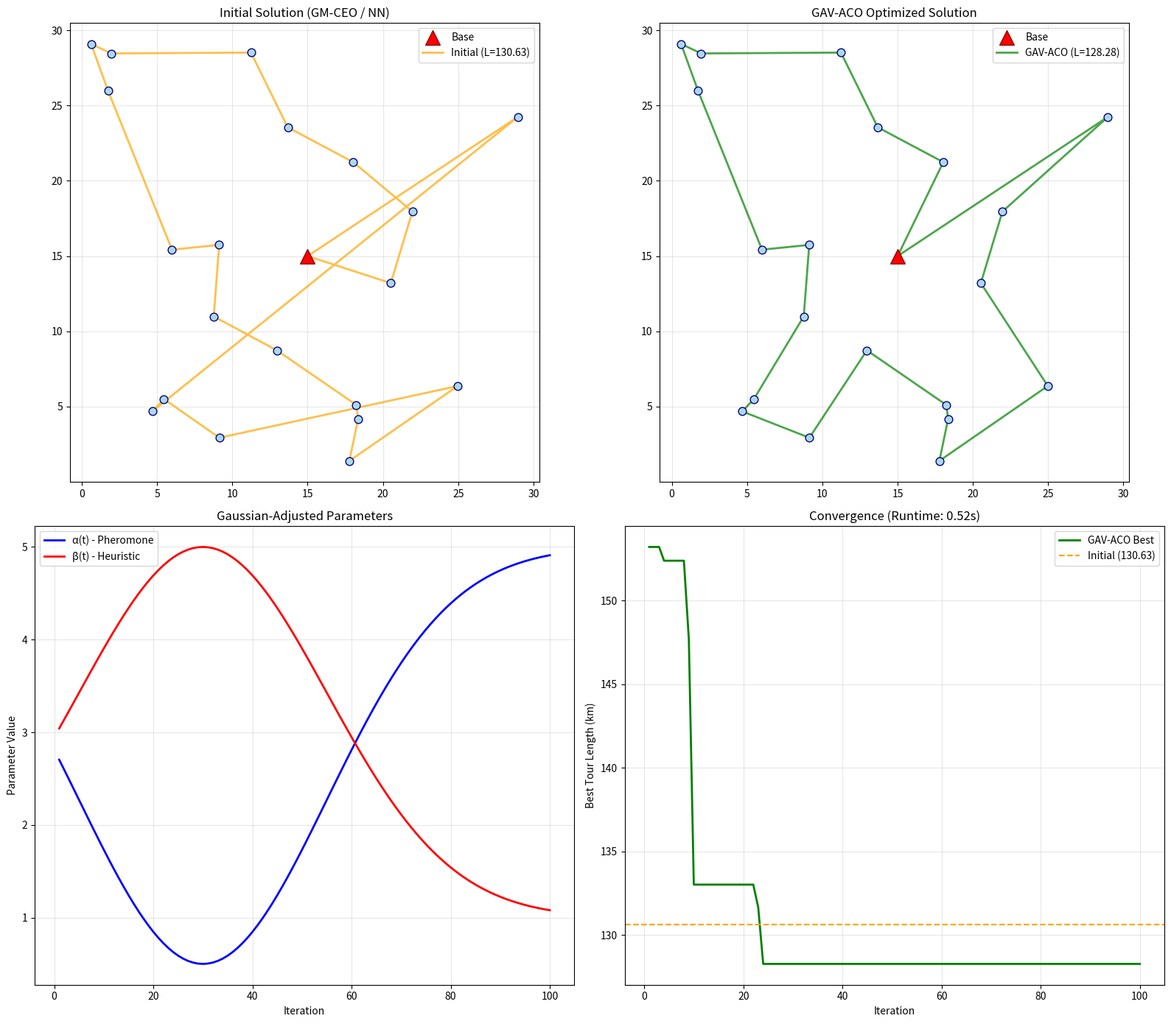
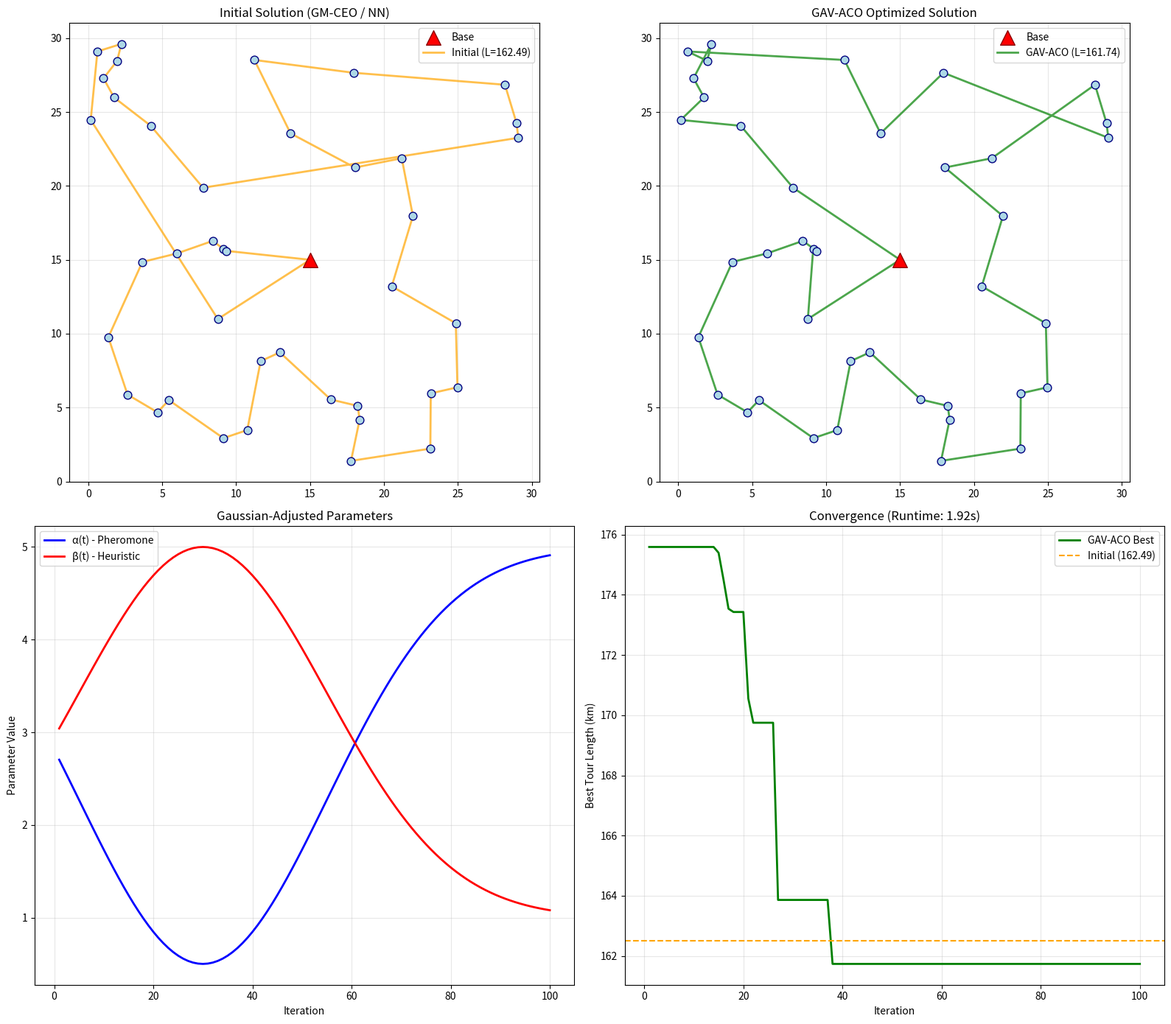
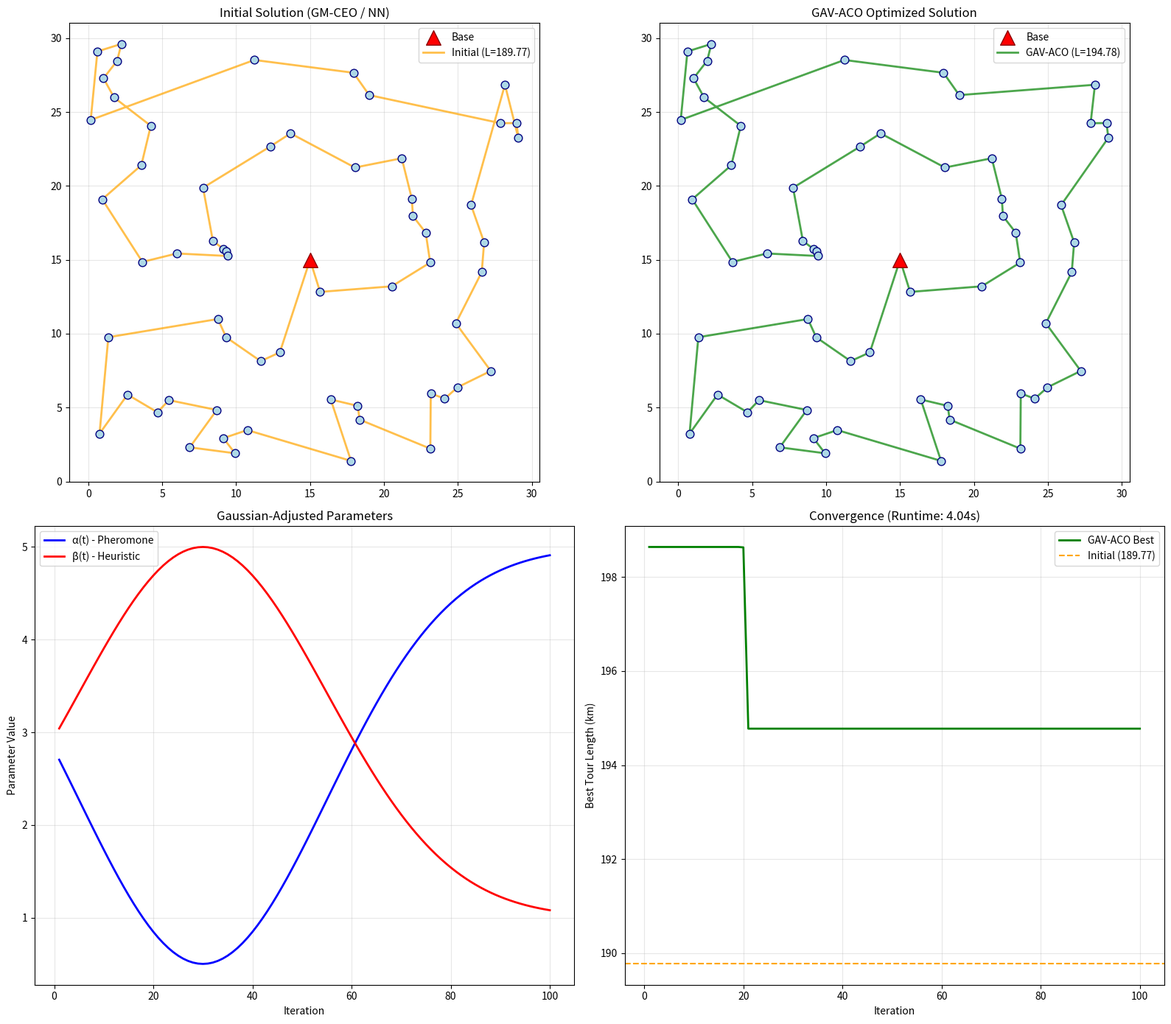

Source code (Python) for these figures, in order:
import numpy as np
import random
import time
import math
from typing import List, Tuple, Optional
import matplotlib.pyplot as plt


class GAV_ACO:

    def __init__(self,
                 n_ants: int = 50,
                 n_iterations: int = 100,
                 # Gaussian alpha parameters (Eq. ia*1)
                 alpha_0: float = 1.0,
                 alpha_max: float = 5.0,
                 alpha_min: float = 0.5,
                 alpha_mu: float = 50.0,  # mean iteration for alpha peak
                 alpha_sigma: float = 30.0,  # std for alpha
                 # Gaussian beta parameters (Eq. ia*1)
                 beta_0: float = 5.0,
                 beta_max: float = 5.0,
                 beta_min: float = 1.0,
                 beta_mu: float = 50.0,  # mean iteration for beta valley
                 beta_sigma: float = 30.0,  # std for beta
                 # Adaptive rho parameters (Eq. ia*2)
                 rho_init: float = 0.5,
                 zeta_threshold: float = 0.001,
                 # Pheromone bounds (Eq. ia*3)
                 z_const: float = 0.5,  # constant for min pheromone
                 Q: float = 100.0,
                 seed: int = None):

        if seed is not None:
            np.random.seed(seed)
            random.seed(seed)

        self.n_ants = n_ants
        self.n_iterations = n_iterations

        # Gaussian alpha parameters
        self.alpha_0 = alpha_0
        self.alpha_max = alpha_max
        self.alpha_min = alpha_min
        self.alpha_mu = alpha_mu
        self.alpha_sigma = alpha_sigma

        # Gaussian beta parameters
        self.beta_0 = beta_0
        self.beta_max = beta_max
        self.beta_min = beta_min
        self.beta_mu = beta_mu
        self.beta_sigma = beta_sigma

        # Adaptive rho parameters
        self.rho_init = rho_init
        self.rho_current = rho_init
        self.zeta_threshold = zeta_threshold

        # Pheromone bounds
        self.z_const = z_const
        self.Q = Q

        # Problem data
        self.coords = None
        self.n_nodes = 0
        self.base_idx = 0

        # Matrices
        self.dist_matrix = None
        self.eta_matrix = None
        self.tau_matrix = None
        self.tau_max = None
        self.tau_min = None

        # Best solution tracking
        self.best_tour = None
        self.best_length = float('inf')
        self.best_history = []
        self.iteration_best_history = []

        # External initial solution (from GM-CEO)
        self.initial_tour = None

    def setup(self, points: np.ndarray, base: np.ndarray, initial_tour: List[int] = None):
        """
        Setup problem with optional initial solution from GM-CEO
        """
        self.base_idx = 0
        self.coords = np.vstack([base.reshape(1, -1), points])
        self.n_nodes = len(self.coords)
        self.initial_tour = initial_tour

        # Distance matrix
        self.dist_matrix = np.zeros((self.n_nodes, self.n_nodes))
        for i in range(self.n_nodes):
            for j in range(self.n_nodes):
                if i != j:
                    self.dist_matrix[i, j] = np.linalg.norm(self.coords[i] - self.coords[j])

        # Heuristic matrix: eta = 1/d (Eq. 17)
        self.eta_matrix = np.zeros((self.n_nodes, self.n_nodes))
        for i in range(self.n_nodes):
            for j in range(self.n_nodes):
                if i != j and self.dist_matrix[i, j] > 1e-10:
                    self.eta_matrix[i, j] = 1.0 / self.dist_matrix[i, j]

        # Initialize pheromone
        self.tau_matrix = np.ones((self.n_nodes, self.n_nodes)) * 0.1
        np.fill_diagonal(self.tau_matrix, 0)

        # If initial tour provided, boost its pheromone (GM-CEO integration)
        if initial_tour is not None:
            self._initialize_pheromone_from_tour(initial_tour)

    def _initialize_pheromone_from_tour(self, tour: List[int]):
        """Use GM-CEO solution to initialize pheromone matrix"""
        path = [self.base_idx] + tour + [self.base_idx]
        boost = 2.0

        for i in range(len(path) - 1):
            u, v = path[i], path[i + 1]
            self.tau_matrix[u, v] += boost

        self.tau_matrix = np.clip(self.tau_matrix, 0.1, 10.0)
        np.fill_diagonal(self.tau_matrix, 0)

    def gaussian_alpha(self, t: int) -> float:
        """
        Gaussian-adjusted alpha(t) - Eq. (ia*1)

        alpha(t) = alpha(0) + (alpha_max - alpha_min) *
                   (1 - exp(-(t - alpha_mu)^2 / (2 * alpha_sigma^2)))
        """
        exponent = -((t - self.alpha_mu) ** 2) / (2.0 * self.alpha_sigma ** 2)
        gaussian_term = 1.0 - math.exp(exponent)
        alpha_t = self.alpha_0 + (self.alpha_max - self.alpha_min) * gaussian_term
        return max(self.alpha_min, min(self.alpha_max, alpha_t))

    def gaussian_beta(self, t: int) -> float:
        """
        Gaussian-adjusted beta(t) - Eq. (ia*1)

        beta(t) = beta(0) - (beta_max - beta_min) *
                  (1 - exp(-(t - beta_mu)^2 / (2 * beta_sigma^2)))
        """
        exponent = -((t - self.beta_mu) ** 2) / (2.0 * self.beta_sigma ** 2)
        gaussian_term = 1.0 - math.exp(exponent)
        beta_t = self.beta_0 - (self.beta_max - self.beta_min) * gaussian_term
        return max(self.beta_min, min(self.beta_max, beta_t))

    def adaptive_rho(self, t: int, L_star_t: float) -> float:
        """
        Adaptive pheromone evaporation rate - Eq. (ia*2)

        rho'(t) = min(L*(1), ..., L*(t-1)) / L*(t)

        rho(t+1) = 1 - 0.9 * (1 - sigmoid(-rho'(t)))  if zeta < 0.001
                   sigmoid(-rho'(t))                    otherwise
        """
        if t <= 1 or not self.iteration_best_history:
            return self.rho_init

        # Calculate rho'(t)
        min_prev = min(self.iteration_best_history)
        rho_prime = min_prev / L_star_t if L_star_t > 1e-10 else 1.0

        # Sigmoid function
        sigmoid_val = 1.0 / (1.0 + math.exp(-rho_prime))

        # Calculate zeta (relative error)
        L_prev = self.iteration_best_history[-1]
        zeta = abs(L_star_t - L_prev) / L_prev if L_prev > 1e-10 else 1.0

        # Adaptive rho update
        if zeta < self.zeta_threshold:
            rho_new = 1.0 - 0.9 * (1.0 - sigmoid_val)
        else:
            rho_new = sigmoid_val

        return max(0.01, min(0.99, rho_new))

    def compute_gamma(self, L_star_t: float) -> float:
        """
        Variable enhancement factor gamma(t) - Eq. (a4)

        gamma(t) = Q / L*(t)   if L*(t) < L_min (current best)
                   0           otherwise
        """
        if L_star_t < self.best_length:
            return self.Q / L_star_t
        return 0.0

    def update_pheromone_bounds(self, t: int, delta_tau: np.ndarray, n_customers: int):
        """
        Update pheromone bounds - Eq. (ia*3)

        tau_max(t) = tau_max(t) * (1 - rho(t)) + delta_tau^i(t)
        tau_min(t) = tau_max(t) * (1 - z) / (m/2 - 1) * z
        """
        if self.tau_max is None:
            self.tau_max = np.max(self.tau_matrix)

        self.tau_max = self.tau_max * (1.0 - self.rho_current) + np.max(delta_tau)

        m = max(n_customers, 2)
        denom = max(m / 2.0 - 1.0, 0.5)
        self.tau_min = self.tau_max * (1.0 - self.z_const) / denom * self.z_const
        self.tau_min = max(1e-6, min(self.tau_min, self.tau_max * 0.1))

    def tour_length(self, tour: List[int]) -> float:
        """Calculate tour length"""
        if not tour:
            return 0.0

        length = 0.0
        path = [self.base_idx] + tour + [self.base_idx]

        for i in range(len(path) - 1):
            length += self.dist_matrix[path[i], path[i + 1]]

        return length

    def build_tour(self, alpha_t: float, beta_t: float) -> List[int]:
        """Build tour with dynamic alpha and beta"""
        unvisited = set(range(1, self.n_nodes))
        tour = []
        current = self.base_idx

        while unvisited:
            probs = []
            candidates = []

            for j in unvisited:
                tau = self.tau_matrix[current, j]
                eta = self.eta_matrix[current, j]

                if eta > 0:
                    val = (tau ** alpha_t) * (eta ** beta_t)
                    probs.append(val)
                    candidates.append(j)

            if not candidates:
                j = unvisited.pop()
                tour.append(j)
                current = j
                continue

            total = sum(probs)
            probs = [p / total for p in probs]

            r = random.random()
            cumsum = 0.0
            selected_idx = 0

            for i, p in enumerate(probs):
                cumsum += p
                if r <= cumsum:
                    selected_idx = i
                    break

            next_node = candidates[selected_idx]
            tour.append(next_node)
            unvisited.remove(next_node)
            current = next_node

        return tour

    def update_pheromone(self, all_tours: List[Tuple[List[int], float]],
                         gamma_t: float, t: int):
        """
        Update pheromone with bounds - Eq. (a4) + Eq. (ia*3)
        """
        # Step 1: Evaporation
        self.tau_matrix = (1.0 - self.rho_current) * self.tau_matrix

        # Step 2: Calculate deposits
        delta_tau = np.zeros((self.n_nodes, self.n_nodes))

        for tour, length in all_tours:
            if length > 1e-10:
                deposit = self.Q / length
                path = [self.base_idx] + tour + [self.base_idx]

                for i in range(len(path) - 1):
                    u, v = path[i], path[i + 1]
                    delta_tau[u, v] += deposit

        # Step 3: Add gamma(t) to best path
        if gamma_t > 0 and self.best_tour is not None:
            path = [self.base_idx] + self.best_tour + [self.base_idx]
            for i in range(len(path) - 1):
                u, v = path[i], path[i + 1]
                delta_tau[u, v] += gamma_t

        # Step 4: Apply updates
        self.tau_matrix += self.rho_current * delta_tau

        # Step 5: Update bounds and clamp
        n_customers = len(all_tours[0][0]) if all_tours else self.n_nodes - 1
        self.update_pheromone_bounds(t, delta_tau, n_customers)

        if self.tau_min is not None and self.tau_max is not None:
            self.tau_matrix = np.clip(self.tau_matrix, self.tau_min, self.tau_max)

        np.fill_diagonal(self.tau_matrix, 0)

    def solve(self, points: np.ndarray, base: np.ndarray,
              initial_tour: List[int] = None, verbose: bool = True) -> Tuple:
        """
        Main GAV-ACO algorithm
        """
        self.setup(points, base, initial_tour)
        self.best_tour = None
        self.best_length = float('inf')
        self.best_history = []
        self.iteration_best_history = []
        self.rho_current = self.rho_init
        self.tau_max = None
        self.tau_min = None

        start_time = time.time()

        for t in range(1, self.n_iterations + 1):
            # Gaussian-adjusted parameters
            alpha_t = self.gaussian_alpha(t)
            beta_t = self.gaussian_beta(t)

            all_tours = []
            L_star_t = float('inf')
            best_tour_t = None

            # Build tours
            for _ in range(self.n_ants):
                tour = self.build_tour(alpha_t, beta_t)
                length = self.tour_length(tour)
                all_tours.append((tour, length))

                if length < L_star_t:
                    L_star_t = length
                    best_tour_t = tour.copy()

            # Update global best
            if L_star_t < self.best_length:
                self.best_length = L_star_t
                self.best_tour = best_tour_t.copy()

            # Compute gamma(t)
            gamma_t = self.compute_gamma(L_star_t)

            # Update adaptive rho
            self.rho_current = self.adaptive_rho(t, L_star_t)

            # Update pheromone
            self.update_pheromone(all_tours, gamma_t, t)

            # Record history
            self.iteration_best_history.append(L_star_t)
            self.best_history.append(self.best_length)

            if verbose and t % 20 == 0:
                print(f"  Iter {t:3d}: Best={self.best_length:.4f}, "
                      f"α={alpha_t:.3f}, β={beta_t:.3f}, "
                      f"ρ={self.rho_current:.4f}, γ={gamma_t:.4f}")

        runtime = time.time() - start_time

        if verbose:
            print(f"\nOptimization complete!")
            print(f"  Best tour length: {self.best_length:.4f}")
            print(f"  Runtime: {runtime:.3f} seconds")

        return self.best_tour, self.best_length, self.best_history, runtime


def generate_instance(n_points: int, area_size: float = 30.0, seed: int = 42):
    """Generate random instance"""
    np.random.seed(seed)
    random.seed(seed)
    base = np.array([area_size / 2, area_size / 2])
    points = np.random.uniform(0, area_size, (n_points, 2))
    return points, base


def generate_initial_solution(points: np.ndarray, base: np.ndarray) -> List[int]:
    """Simulate GM-CEO initial solution (nearest neighbor heuristic)"""
    coords = np.vstack([base.reshape(1, -1), points])
    n = len(coords)
    unvisited = set(range(1, n))
    tour = []
    current = 0

    while unvisited:
        nearest = min(unvisited, key=lambda j: np.linalg.norm(coords[current] - coords[j]))
        tour.append(nearest)
        unvisited.remove(nearest)
        current = nearest

    return tour


def main():
    """Main demo"""
    print("=" * 75)
    print("GAV-ACO Algorithm Implementation")
    print("=" * 75)

    test_cases = [20, 40, 60]

    for n in test_cases:
        print(f"\n{'=' * 75}")
        print(f"Test Case: {n} Target Points")
        print(f"{'=' * 75}")

        points, base = generate_instance(n, area_size=30.0, seed=42)
        print(f"Region: 30km × 30km, Base: ({base[0]:.1f}, {base[1]:.1f})")

        # Generate initial solution (simulating GM-CEO output)
        initial_tour = generate_initial_solution(points, base)
        initial_length = sum(
            np.linalg.norm(
                np.vstack([base, points])[initial_tour[i]] -
                np.vstack([base, points])[initial_tour[i + 1]]
            ) for i in range(len(initial_tour) - 1)
        )
        print(f"Initial solution (NN heuristic) length: {initial_length:.4f} km")

        # Run GAV-ACO
        print(f"\n--- GAV-ACO ---")
        gav_aco = GAV_ACO(
            n_ants=50,
            n_iterations=100,
            alpha_0=0.5, alpha_max=5.0, alpha_min=0.5,
            alpha_mu=30, alpha_sigma=25,
            beta_0=5.0, beta_max=5.0, beta_min=1.0,
            beta_mu=30, beta_sigma=25,
            rho_init=0.5,
            zeta_threshold=0.001,
            z_const=0.5,
            Q=100.0,
            seed=42
        )

        tour_gav, length_gav, history_gav, runtime_gav = gav_aco.solve(
            points, base, initial_tour=initial_tour, verbose=True
        )

        print(f"\nGAV-ACO Results:")
        print(f"  Tour: {tour_gav}")
        print(f"  Length: {length_gav:.4f} km")
        print(f"  Runtime: {runtime_gav:.3f} s")
        print(f"  Improvement: {(initial_length - length_gav) / initial_length * 100:.2f}%")

        # Visualization (4 subplots)
        fig, axes = plt.subplots(2, 2, figsize=(16, 14))

        # Plot 1: Initial solution
        ax1 = axes[0, 0]
        coords = np.vstack([base, points])
        ax1.scatter(points[:, 0], points[:, 1], c='lightblue', s=60,
                    edgecolors='navy', zorder=4)
        ax1.scatter(base[0], base[1], c='red', marker='^', s=200,
                    edgecolors='darkred', zorder=5, label='Base')
        if initial_tour:
            path_idx = [0] + initial_tour + [0]
            path_xy = coords[path_idx]
            ax1.plot(path_xy[:, 0], path_xy[:, 1], 'orange', linewidth=2,
                     alpha=0.7, label=f'Initial (L={initial_length:.2f})')
        ax1.set_title('Initial Solution (GM-CEO / NN)')
        ax1.legend()
        ax1.grid(True, alpha=0.3)
        ax1.set_aspect('equal')

        # Plot 2: GAV-ACO solution
        ax2 = axes[0, 1]
        ax2.scatter(points[:, 0], points[:, 1], c='lightblue', s=60,
                    edgecolors='navy', zorder=4)
        ax2.scatter(base[0], base[1], c='red', marker='^', s=200,
                    edgecolors='darkred', zorder=5, label='Base')
        if tour_gav:
            path_idx = [0] + tour_gav + [0]
            path_xy = coords[path_idx]
            ax2.plot(path_xy[:, 0], path_xy[:, 1], 'g-', linewidth=2,
                     alpha=0.7, label=f'GAV-ACO (L={length_gav:.2f})')
        ax2.set_title('GAV-ACO Optimized Solution')
        ax2.legend()
        ax2.grid(True, alpha=0.3)
        ax2.set_aspect('equal')

        # Plot 3: Parameter evolution
        ax3 = axes[1, 0]
        iterations = range(1, gav_aco.n_iterations + 1)
        alphas = [gav_aco.gaussian_alpha(t) for t in iterations]
        betas = [gav_aco.gaussian_beta(t) for t in iterations]
        ax3.plot(iterations, alphas, 'b-', linewidth=2, label='α(t) - Pheromone')
        ax3.plot(iterations, betas, 'r-', linewidth=2, label='β(t) - Heuristic')
        ax3.set_xlabel('Iteration')
        ax3.set_ylabel('Parameter Value')
        ax3.set_title('Gaussian-Adjusted Parameters')
        ax3.legend()
        ax3.grid(True, alpha=0.3)

        # Plot 4: Convergence
        ax4 = axes[1, 1]
        ax4.plot(range(1, len(history_gav) + 1), history_gav, 'g-',
                 linewidth=2, label='GAV-ACO Best')
        ax4.axhline(y=initial_length, color='orange', linestyle='--',
                    label=f'Initial ({initial_length:.2f})')
        ax4.set_xlabel('Iteration')
        ax4.set_ylabel('Best Tour Length (km)')
        ax4.set_title(f'Convergence (Runtime: {runtime_gav:.2f}s)')
        ax4.legend()
        ax4.grid(True, alpha=0.3)

        plt.tight_layout()
        plt.show()


    print(f"\n{'=' * 75}")
    print("All tests completed successfully!")
    print(f"{'=' * 75}")


if __name__ == "__main__":
    main()
